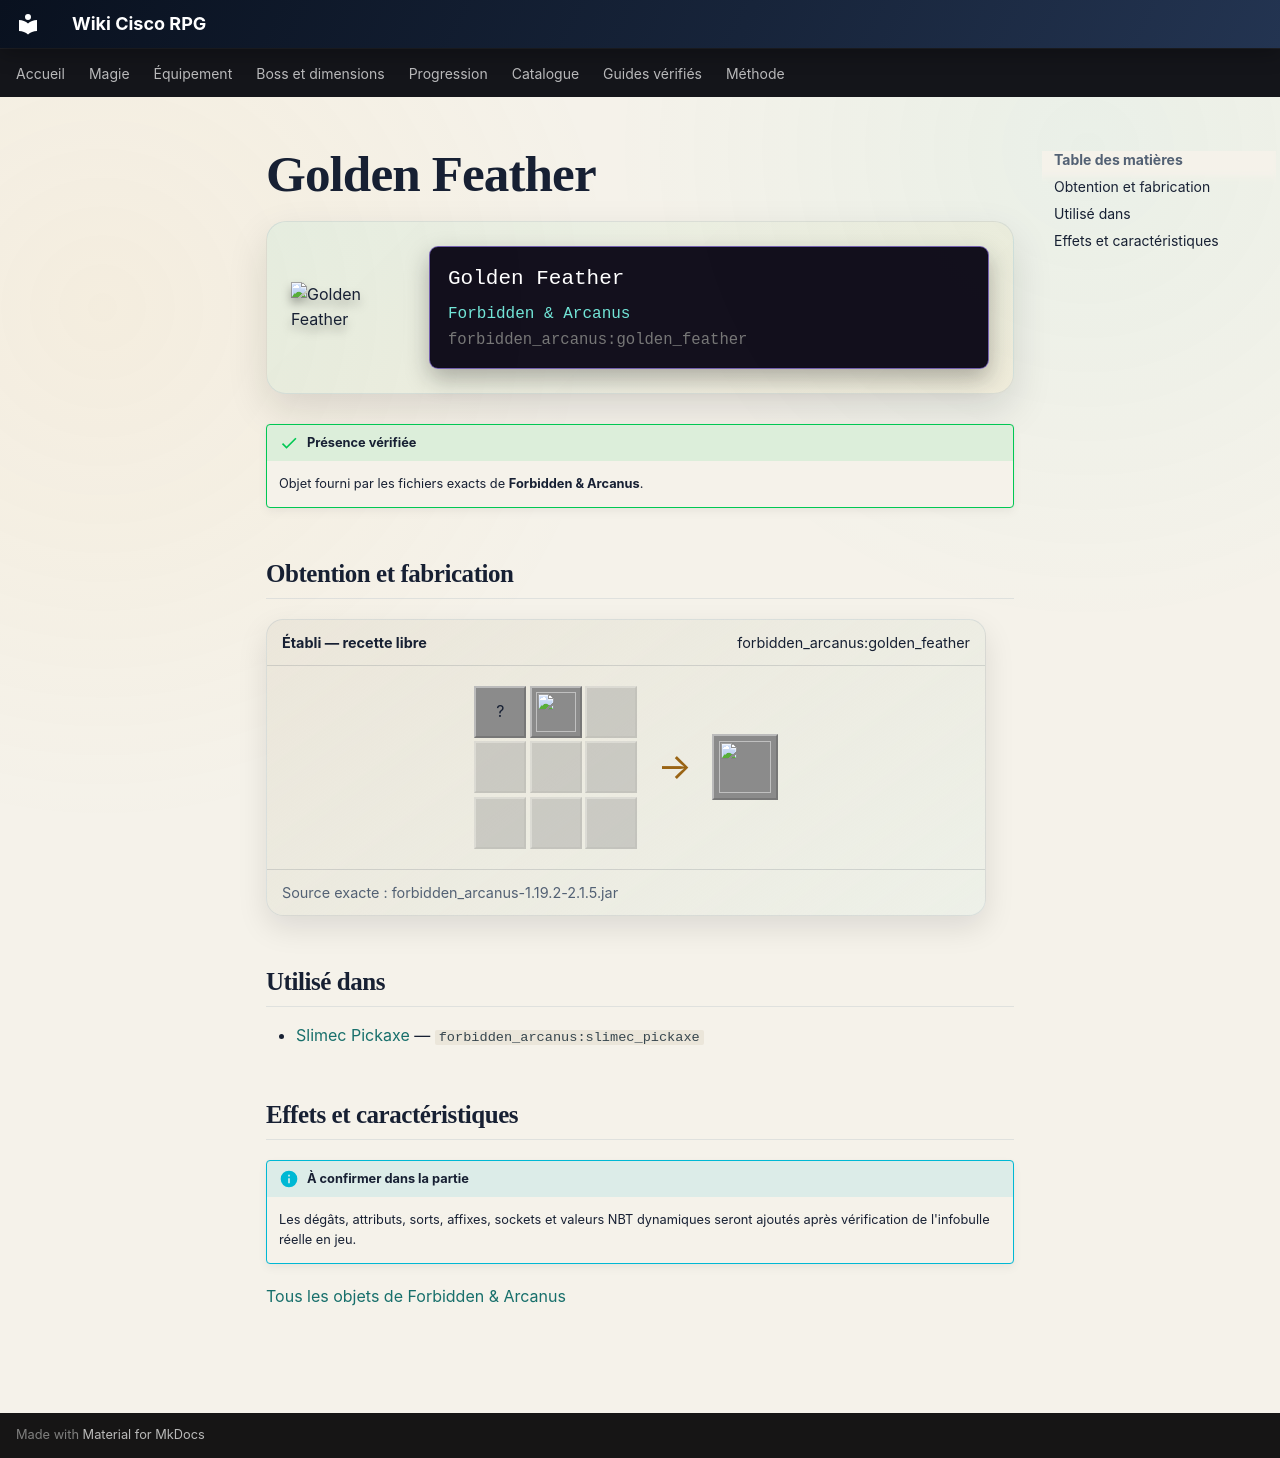

repository: Kloups-Dev/wiki-cisco-rpg · page: catalogue/objets/forbidden_arcanus/golden_feather/index.html · generator: mkdocs

# Golden Feather

<div class="mc-item-showcase">
<img class="mc-item-icon" src="../../../../assets/generated/items/forbidden_arcanus/golden_feather.png" alt="Golden Feather">
<div class="mc-tooltip-card">
<div class="mc-tooltip-card__name">Golden Feather</div>
<div class="mc-tooltip-card__mod">Forbidden &amp; Arcanus</div>
<div class="mc-tooltip-card__id">forbidden_arcanus:golden_feather</div>
</div>
</div>

!!! success "Présence vérifiée"
    Objet fourni par les fichiers exacts de **Forbidden & Arcanus**.

## Obtention et fabrication

<div class="jei-recipe"><div class="jei-recipe__head"><strong>Établi — recette libre</strong><span>forbidden_arcanus:golden_feather</span></div><div class="jei-recipe__body"><div class="jei-grid"><span class="jei-slot" title="Feather (minecraft:feather)">?</span><a class="jei-slot" href="../../../../catalogue/objets/forbidden_arcanus/deorum_ingot/" title="Deorum Ingot (forbidden_arcanus:deorum_ingot)"><img src="../../../../assets/generated/items/forbidden_arcanus/deorum_ingot.png" alt="" loading="lazy"></a><span class="jei-slot jei-slot--empty"></span><span class="jei-slot jei-slot--empty"></span><span class="jei-slot jei-slot--empty"></span><span class="jei-slot jei-slot--empty"></span><span class="jei-slot jei-slot--empty"></span><span class="jei-slot jei-slot--empty"></span><span class="jei-slot jei-slot--empty"></span></div><span class="jei-arrow">→</span><span class="jei-slot jei-slot--result"><img src="../../../../assets/generated/items/forbidden_arcanus/golden_feather.png" alt=""></span></div><div class="jei-recipe__source">Source exacte : forbidden_arcanus-1.19.2-2.1.5.jar</div></div>

## Utilisé dans

- [Slimec Pickaxe](../../../catalogue/objets/forbidden_arcanus/slimec_pickaxe.md) — <code>forbidden_arcanus:slimec_pickaxe</code>

## Effets et caractéristiques

!!! info "À confirmer dans la partie"
    Les dégâts, attributs, sorts, affixes, sockets et valeurs NBT dynamiques seront ajoutés après vérification de l'infobulle réelle en jeu.

[Tous les objets de Forbidden & Arcanus](../../../contenu/forbidden-arcanus.md)
